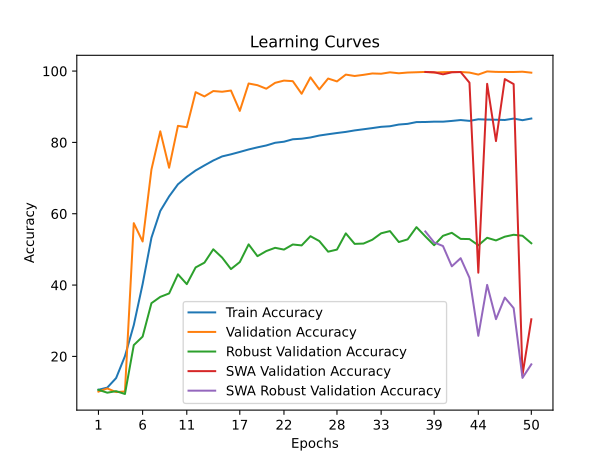

The table this chart was drawn from, first rows:
time; train_accuracy; train_loss; valid_accuracy; valid_loss; valid_accuracy_robust; valid_accuracy_swa; valid_accuracy_robust_swa
120,0264; 10,6443; 2,3149; 10,1300; 2,3035; 10,6379; 10,1300; 10,6379
268,3309; 11,2529; 2,3528; 11,0200; 2,3218; 9,8276; 11,0200; 9,8276
389,8132; 13,9271; 2,3392; 10,0000; 2,4368; 10,2586; 10,0000; 10,2586
501,7151; 20,0643; 2,1511; 10,1700; 2,2952; 9,4655; 10,1700; 9,4655
618,1716; 28,7829; 1,9851; 57,3600; 1,2951; 23,1724; 57,3600; 23,1724
730,7320; 40,2643; 1,7866; 52,2200; 1,3049; 25,5517; 52,2200; 25,5517
843,8220; 53,2814; 1,5410; 72,4100; 0,8608; 34,9310; 72,4100; 34,9310
957,4003; 60,7829; 1,3841; 83,1100; 0,6025; 36,6897; 83,1100; 36,6897
1071,9341; 64,8657; 1,3016; 72,9000; 0,8785; 37,6552; 72,9000; 37,6552
1198,5921; 68,2571; 1,2327; 84,6400; 0,6143; 43,0172; 84,6400; 43,0172
1333,1033; 70,3414; 1,1843; 84,2600; 0,6366; 40,2586; 84,2600; 40,2586
1465,0016; 72,1243; 1,1496; 94,0900; 0,4482; 44,9483; 94,0900; 44,9483
1581,5375; 73,5529; 1,1159; 92,8900; 0,5054; 46,2931; 92,8900; 46,2931
1695,6296; 74,9286; 1,0863; 94,4000; 0,4493; 50,0345; 94,4000; 50,0345
1811,4823; 76,0729; 1,0605; 94,2000; 0,4808; 47,7069; 94,2000; 47,7069
1931,0702; 76,6586; 1,0457; 94,5400; 0,4008; 44,4828; 94,5400; 44,4828
2048,5946; 77,3257; 1,0330; 88,8300; 0,5637; 46,4483; 88,8300; 46,4483
2164,3720; 78,0214; 1,0170; 96,5200; 0,3720; 51,4138; 96,5200; 51,4138
2300,5986; 78,6143; 1,0045; 96,0400; 0,3967; 48,1034; 96,0400; 48,1034
2457,3785; 79,1443; 0,9946; 95,0500; 0,4236; 49,5345; 95,0500; 49,5345
2583,5145; 79,8957; 0,9761; 96,7000; 0,3695; 50,4483; 96,7000; 50,4483
2694,6758; 80,1957; 0,9687; 97,3300; 0,3452; 49,9483; 97,3300; 49,9483
2815,0397; 80,8786; 0,9547; 97,1700; 0,3435; 51,3793; 97,1700; 51,3793
2934,9113; 81,0329; 0,9496; 93,6300; 0,4230; 51,1207; 93,6300; 51,1207
3054,1165; 81,3829; 0,9423; 98,2400; 0,3179; 53,7069; 98,2400; 53,7069
3168,5302; 81,9243; 0,9333; 94,8600; 0,4077; 52,3448; 94,8600; 52,3448
3288,1937; 82,2886; 0,9244; 97,9100; 0,3342; 49,3621; 97,9100; 49,3621
3400,6451; 82,6329; 0,9162; 97,1000; 0,3797; 49,9483; 97,1000; 49,9483
3548,8559; 82,9457; 0,9085; 99,0100; 0,3030; 54,5000; 99,0100; 54,5000
3696,6721; 83,3614; 0,8993; 98,6200; 0,3281; 51,5517; 98,6200; 51,5517
3833,0766; 83,6829; 0,8894; 98,9400; 0,3421; 51,6379; 98,9400; 51,6379
3947,0087; 84,0129; 0,8865; 99,3300; 0,3173; 52,7069; 99,3300; 52,7069
4065,0953; 84,3700; 0,8759; 99,2500; 0,2974; 54,5172; 99,2500; 54,5172
4182,7081; 84,5314; 0,8722; 99,6500; 0,3069; 55,1379; 99,6500; 55,1379
4293,7290; 85,0071; 0,8634; 99,3800; 0,3115; 52,0690; 99,3800; 52,0690
4417,3942; 85,2014; 0,8575; 99,5900; 0,3309; 52,8103; 99,5900; 52,8103
4562,9576; 85,6986; 0,8468; 99,6700; 0,2943; 56,2414; 99,6700; 56,2414
4758,8447; 85,7214; 0,8490; 99,7600; 0,3045; 53,6552; 99,7400; 55,0345
4917,3316; 85,8143; 0,8471; 99,5900; 0,3038; 51,1724; 99,6700; 51,9483
5053,5047; 85,8100; 0,8460; 99,6900; 0,3058; 53,8103; 99,0900; 50,9483
5199,4174; 86,0229; 0,8408; 99,7400; 0,3013; 54,6552; 99,6500; 45,2586
5369,4654; 86,2700; 0,8352; 99,7400; 0,2914; 52,9483; 99,7300; 47,5345
5518,1104; 86,0371; 0,8412; 99,5800; 0,3081; 52,8966; 96,7400; 42,0345
5658,9084; 86,4829; 0,8308; 99,0200; 0,3223; 51,1552; 43,4700; 25,7759
5838,1726; 86,3971; 0,8311; 99,9000; 0,2892; 53,2586; 96,4200; 40,0517
5975,9732; 86,3586; 0,8335; 99,7700; 0,2881; 52,5172; 80,3700; 30,4483
6114,2863; 86,2843; 0,8325; 99,7500; 0,2968; 53,5690; 97,7500; 36,5000
6282,4036; 86,6757; 0,8283; 99,7400; 0,2935; 54,1034; 96,3500; 33,5345
6454,4996; 86,2271; 0,8337; 99,8200; 0,2967; 53,8276; 14,7700; 13,9828
6596,8540; 86,6914; 0,8263; 99,5500; 0,3467; 51,7241; 30,4100; 17,7759
